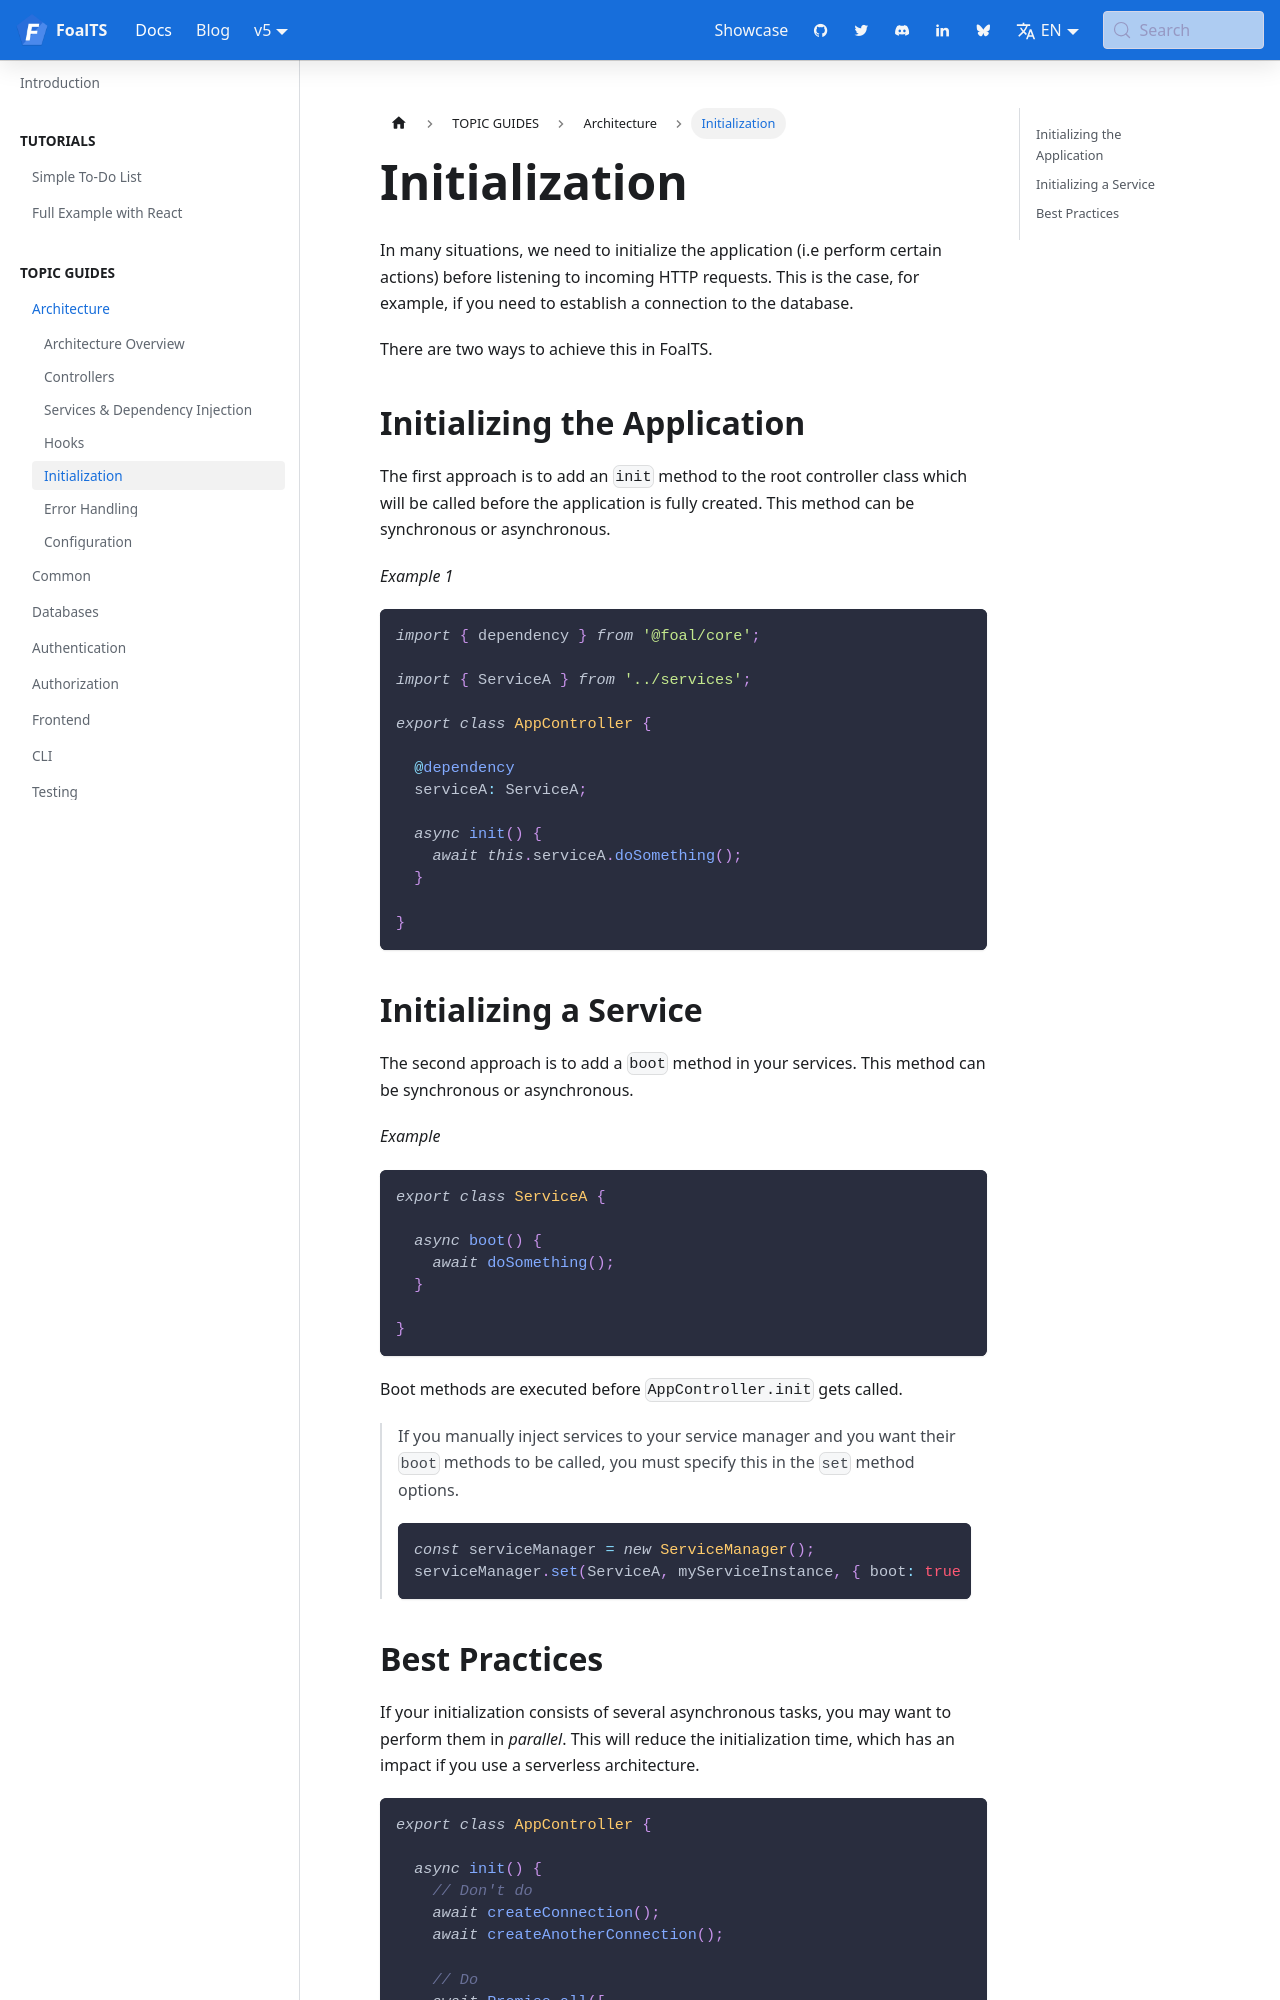

repository: FoalTS/foal · page: docs/architecture/initialization/index.html · generator: docusaurus

---
title: Initialization
---


In many situations, we need to initialize the application (i.e perform certain actions) before listening to incoming HTTP requests. This is the case, for example, if you need to establish a connection to the database.

There are two ways to achieve this in FoalTS.

## Initializing the Application

The first approach is to add an `init` method to the root controller class which will be called before the application is fully created. This method can be synchronous or asynchronous.

*Example 1*
```typescript
import { dependency } from '@foal/core';

import { ServiceA } from '../services';

export class AppController {

  @dependency
  serviceA: ServiceA;

  async init() {
    await this.serviceA.doSomething();
  }

}
```

## Initializing a Service

The second approach is to add a `boot` method in your services. This method can be synchronous or asynchronous.

*Example*
```typescript
export class ServiceA {

  async boot() {
    await doSomething();
  }

}
```

Boot methods are executed before `AppController.init` gets called.

> If you manually inject services to your service manager and you want their `boot` methods to be called, you must specify this in the `set` method options.
> 
> ```typescript
> const serviceManager = new ServiceManager();
> serviceManager.set(ServiceA, myServiceInstance, { boot: true });
> ```
